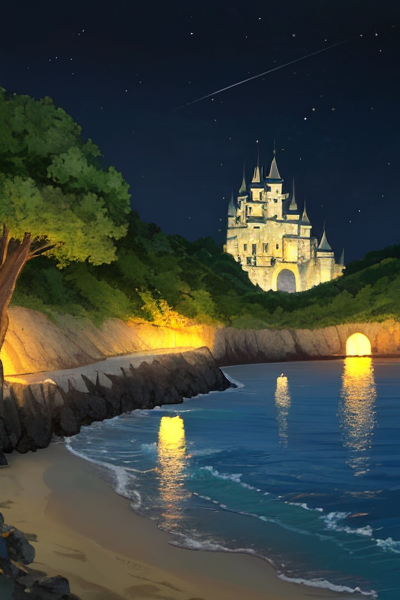
Generation parameters embedded in this image by AUTOMATIC1111 Stable Diffusion web UI or a fork of it (Forge, ...) (PNG 'parameters' text chunk):
castle, ocean, night
Steps: 20, Sampler: DPM++ 2M Karras, CFG scale: 7, Seed: 3856179532, Size: 400x600, Model hash: ff4725f91c, Model: vividorangemix_v10, VAE hash: 735e4c3a44, VAE: vae-ft-mse-840000-ema-pruned.safetensors, Clip skip: 2, Version: v1.7.0